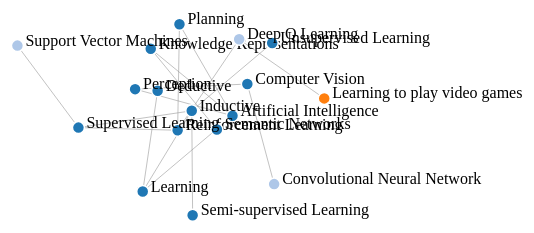
D3 v4 page, settled after 480 driven frames (8 s of simulated time); the page loaded 1 data file(s).



    var svg = d3.select("svg"),
            width = +svg.attr("width"),
            height = +svg.attr("height");

    var color = d3.scaleOrdinal(d3.schemeCategory20);

    var simulation = d3.forceSimulation()
            .force("link", d3.forceLink().id(function(d) { return d.id; }).distance(100))
            .force("charge", d3.forceManyBody())
            .force("center", d3.forceCenter(width / 2, height / 2));

    var dataLinks = [], dataNodes = [];

    d3.json("ai-network.json", function(error, graph) {
        if (error) throw error;

        dataLinks = initializeLinks(graph);
        dataNodes = initializeNodes(graph);

        var link = svg.append("g")
                .attr("class", "links")
                .selectAll("line")
                .data(graph.links)
                .enter().append("line")
                .attr("stroke-width", function(d) { return Math.sqrt(d.value); });

        var nodeGroup = svg.append("g")
                .attr("class", "nodes")
                .selectAll("circle")
                .data(graph.nodes)
                .enter().append("g")
                .attr("id", function(d) { return d.id.replace(/ /g,"_"); })
                .on("click", click)
                .call(d3.drag()
                        .on("start", dragstarted)
                        .on("drag", dragged)
                        .on("end", dragended));

        var node = nodeGroup.append("circle")
                .attr("r", 6)
                .attr("fill", function(d) { return color(d.group); });

        var label = nodeGroup.append("text")
                .attr("class", "label")
                .attr("x", 8)
                .text(function (d) { return d.id });

        node.append("title")
                .text(function(d) { return d.id; });

        simulation
                .nodes(graph.nodes)
                .on("tick", ticked);

        simulation.force("link")
                .links(graph.links);

        function ticked() {
            link
                    .attr("x1", function(d) { return d.source.x; })
                    .attr("y1", function(d) { return d.source.y; })
                    .attr("x2", function(d) { return d.target.x; })
                    .attr("y2", function(d) { return d.target.y; });

            nodeGroup
                    .attr("transform", function(d) { return "translate(" + [d.x, d.y] + ")";} );
        }
    });

    function initializeLinks(graph){
        var links  = [];
        graph.links.forEach(function(link){
            links.push({source: link.source, target: link.target});
        });
        return links;
    }
    function initializeNodes(graph){
        var nodes  = [];
        graph.nodes.forEach(function(node){
            nodes.push(node.id);
        });
        return nodes;
    }

    function click(d){
        if(d3.select(this).attr("class") == "active") {
            resetGraph();
        }
        else {
            d3.select(this).attr("class", "active");
            var ancestors = findAncestors(d.id);
            dataNodes.forEach(function(node) {
                if(ancestors.indexOf(node) == -1 && node != d.id){
                    d3.select("#" + node.replace(/ /g,"_")).attr("class", "inactive");
                }
            });
        }
    }

    function resetGraph(){
        d3.selectAll("g.nodes g").each(function(d){
            d3.select(this).attr("class", "");
        });
    }

    function findAncestors(id) {
        var ancestors = [];
        if(id === "Artificial Intelligence") {
            return [id];
        }

        var children = findChildren(id);
        children.forEach(function(id) {
            ancestors.push(id);
            ancestors = ancestors.concat(findAncestors(id));
        });
        return ancestors;
    }

    function findChildren(id){
        var children = [];
        dataLinks.forEach(function(link){
            if(link.target == id){
                children.push(link.source);
            }
        });
        return children;
    }

    function dragstarted(d) {
        if (!d3.event.active) simulation.alphaTarget(0.3).restart();
        d.fx = d.x;
        d.fy = d.y;
    }

    function dragged(d) {
        d.fx = d3.event.x;
        d.fy = d3.event.y;
    }

    function dragended(d) {
        if (!d3.event.active) simulation.alphaTarget(0);
        d.fx = null;
        d.fy = null;
    }



### data: ai-network.json
{
 "nodes": [
  {
   "id": "Artificial Intelligence",
   "group": 1
  },
  {
   "id": "Learning",
   "group": 1
  },
  {
   "id": "Deductive",
   "group": 1
  },
  {
   "id": "Inductive",
   "group": 1
  },
  {
   "id": "Perception",
   "group": 1
  },
  {
   "id": "Planning",
   "group": 1
  },
  {
   "id": "Reinforcement Learning",
   "group": 1
  },
  {
   "id": "Knowledge Representations",
   "group": 1
  },
  "... 9 more items"
 ],
 "links": [
  {
   "source": "Artificial Intelligence",
   "target": "Learning",
   "value": 1
  },
  {
   "source": "Learning",
   "target": "Deductive",
   "value": 1
  },
  {
   "source": "Learning",
   "target": "Inductive",
   "value": 1
  },
  {
   "source": "Inductive",
   "target": "Supervised Learning",
   "value": 1
  },
  {
   "source": "Inductive",
   "target": "Unsupervised Learning",
   "value": 1
  },
  {
   "source": "Inductive",
   "target": "Semi-supervised Learning",
   "value": 1
  },
  {
   "source": "Supervised Learning",
   "target": "Support Vector Machines",
   "value": 1
  },
  {
   "source": "Artificial Intelligence",
   "target": "Perception",
   "value": 1
  },
  "... 9 more items"
 ]
}